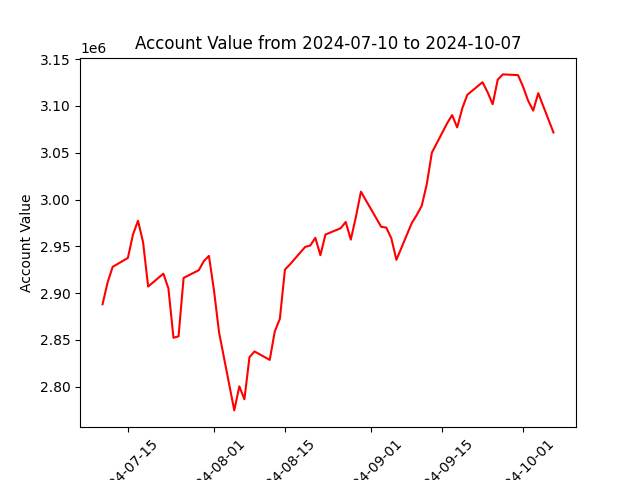

The file beside this chart, header and first rows:
datadate, account_value
20240710, 2888166
20240711, 2911503
20240712, 2928113
20240715, 2937586
20240716, 2962508
20240717, 2977303
20240718, 2954441
20240719, 2907054
20240722, 2920812
20240723, 2905117
20240724, 2852383
20240725, 2853901
20240726, 2916282
20240729, 2924541
20240730, 2934229
20240731, 2939828
20240801, 2902790
20240802, 2857986
20240805, 2774809
20240806, 2800497
20240807, 2786675
20240808, 2831627
20240809, 2837753
20240812, 2828712
20240813, 2859249
20240814, 2872643
20240815, 2925206
20240816, 2930774
20240819, 2949418
20240820, 2950855
20240821, 2959110
20240822, 2940570
20240823, 2962598
20240826, 2969314
20240827, 2976022
20240828, 2957161
20240829, 2981233
20240830, 3008372
20240903, 2970845
20240904, 2970003
20240905, 2958622
20240906, 2935566
20240909, 2974502
20240910, 2983334
20240911, 2993233
20240912, 3016499
20240913, 3050009
20240916, 3081269
20240917, 3090136
20240918, 3076978
20240919, 3097299
20240920, 3111857
20240923, 3125284
20240924, 3114648
20240925, 3101741
20240926, 3127927
20240927, 3133599
20240930, 3132833
20241001, 3120585
20241002, 3105511
... 3 more rows
